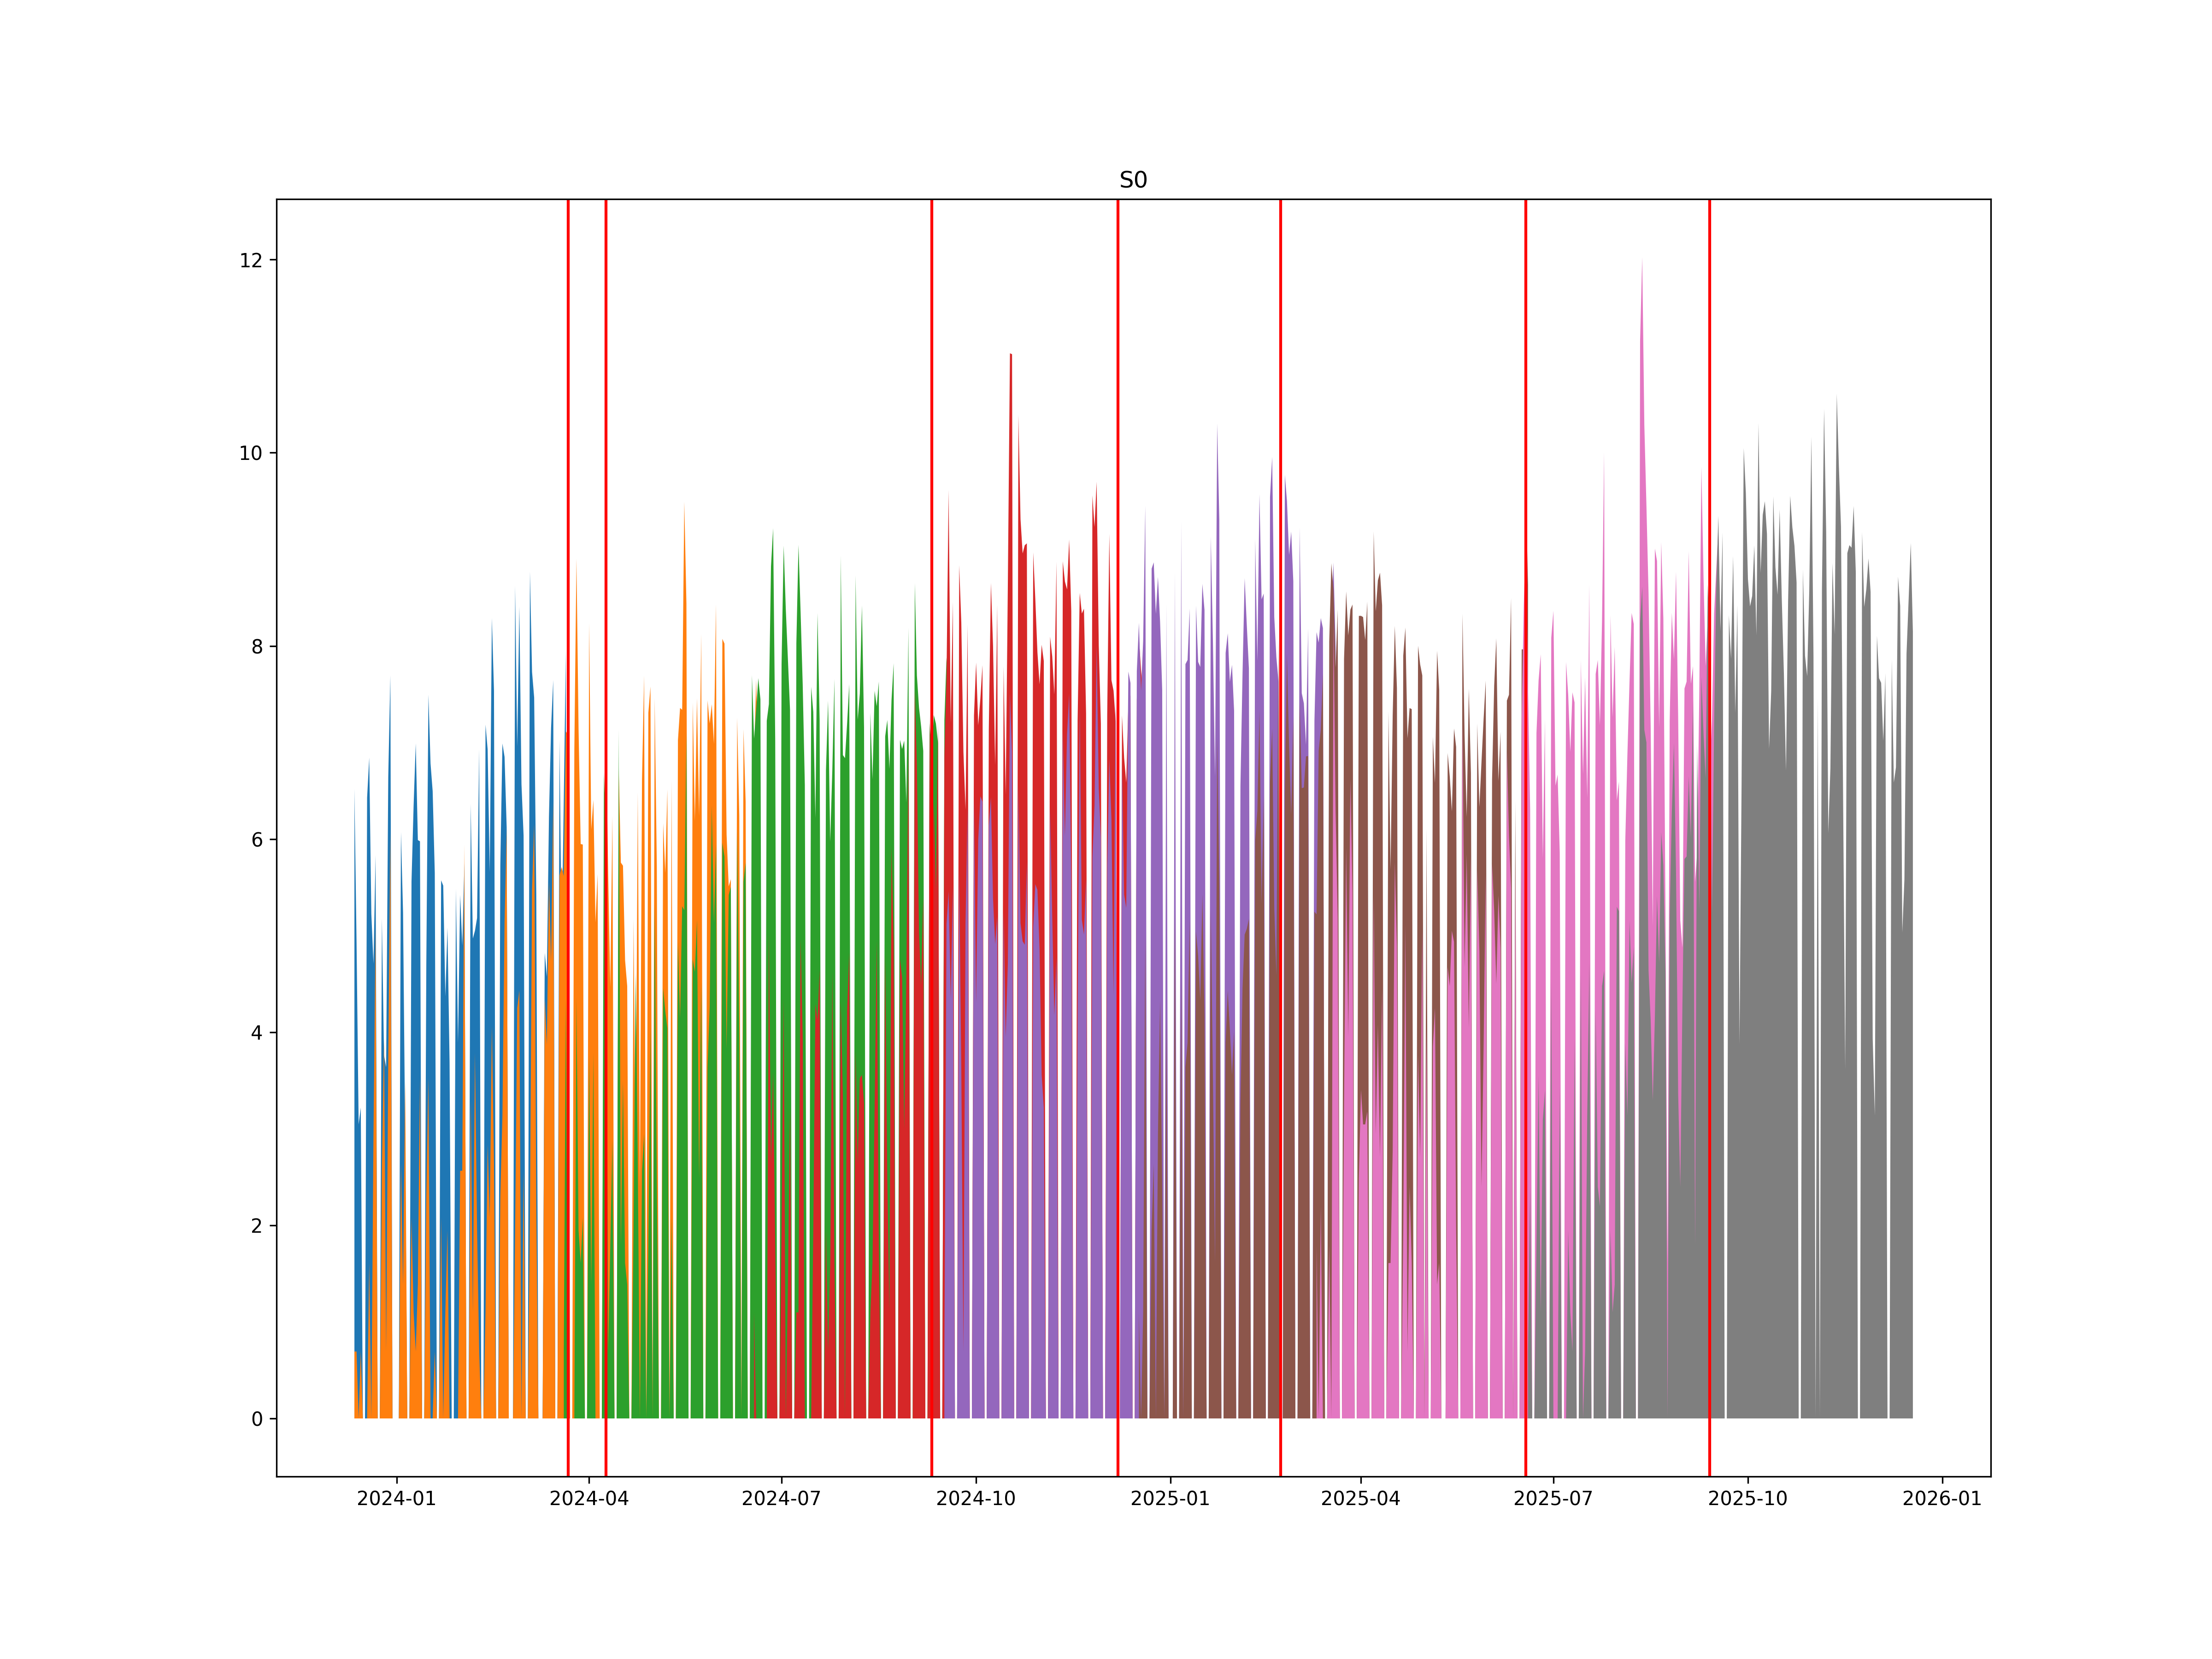

The table this chart was drawn from, first rows:
, ticker1, ticker2, date
0, S0H4, S0M4, 2024-03-22
1, S0M4, S0U4, 2024-04-09
2, S0U4, S0Z4, 2024-09-10
3, S0Z4, S0H5, 2024-12-07
4, S0H5, S0M5, 2025-02-22
5, S0M5, S0U5, 2025-06-18
6, S0U5, S0Z5, 2025-09-13
